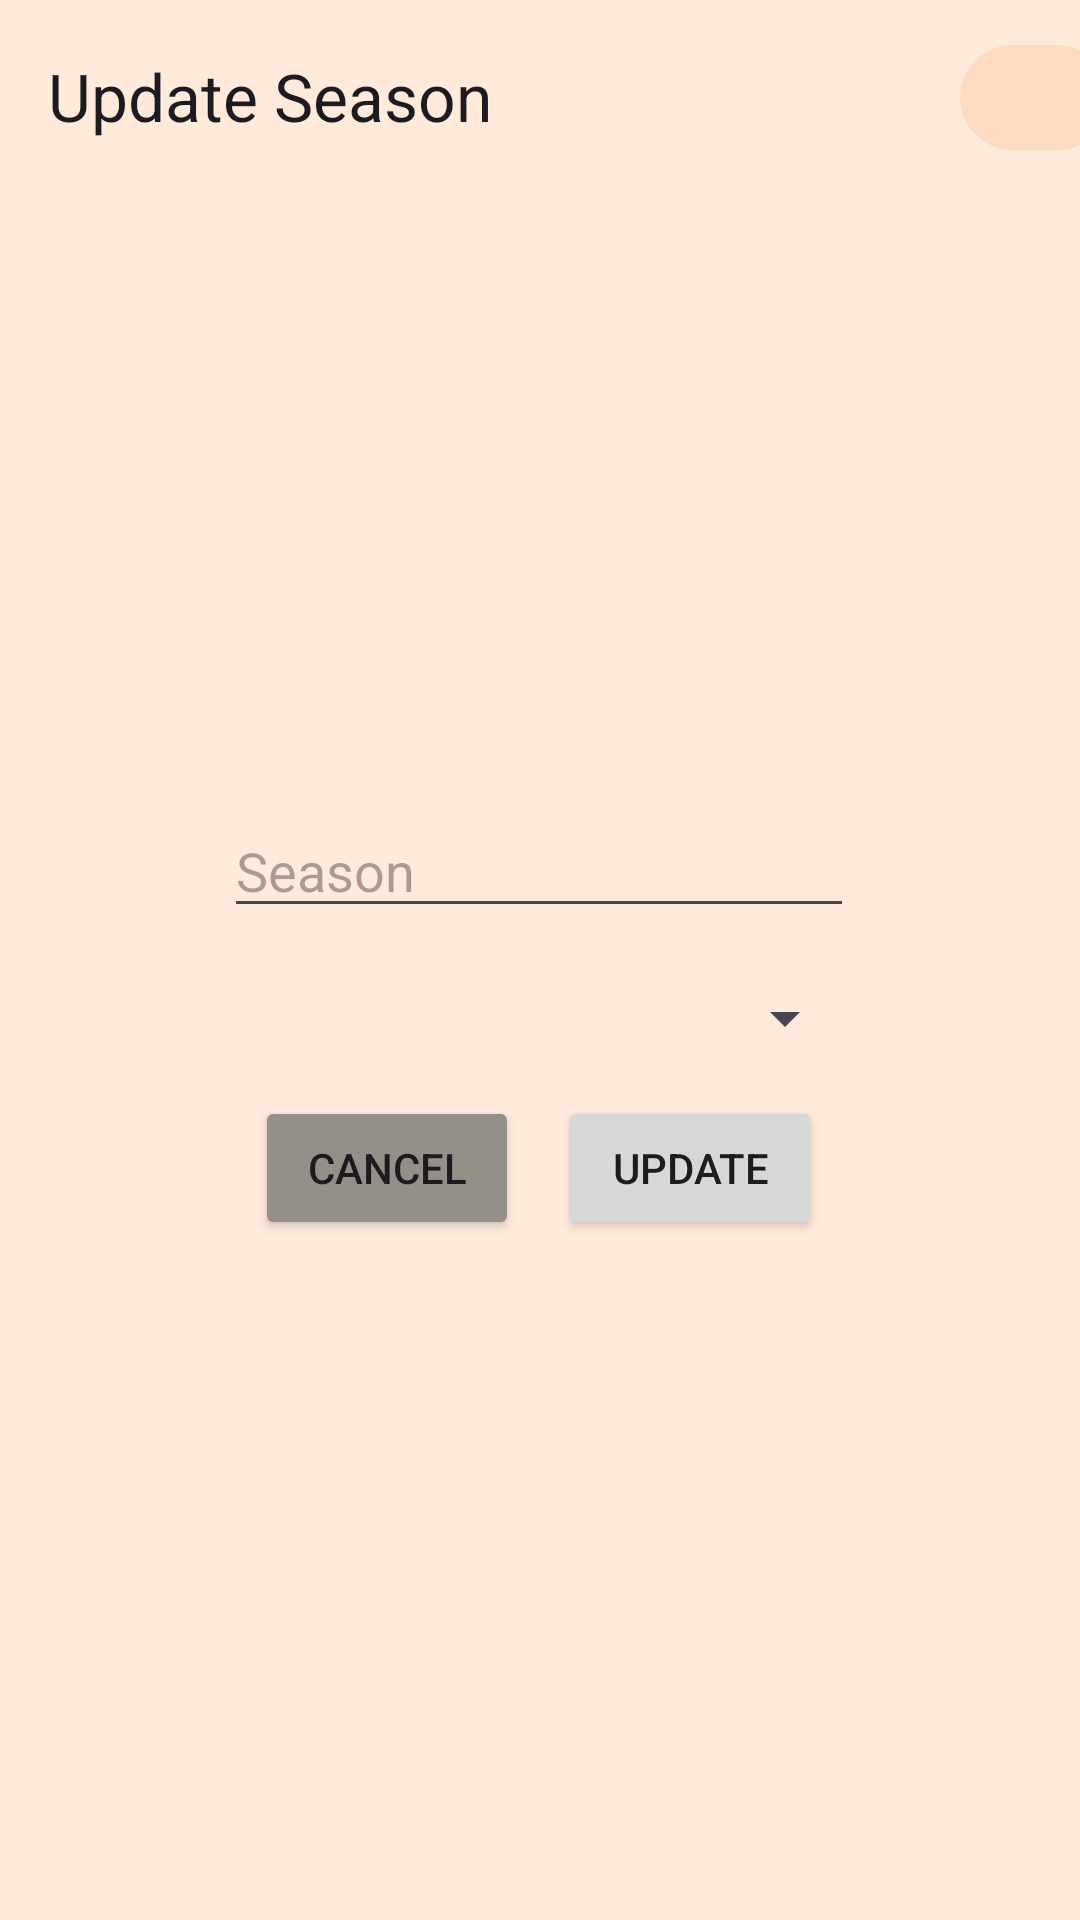

The Android layout XML behind this screen, and the referenced resources:
<!-- AndroidManifest.xml: activity theme AppTheme -->
<!-- res/layout/activity_update_seasons.xml -->
<?xml version="1.0" encoding="utf-8"?>
<androidx.coordinatorlayout.widget.CoordinatorLayout xmlns:android="http://schemas.android.com/apk/res/android"
    xmlns:app="http://schemas.android.com/apk/res-auto"
    xmlns:tools="http://schemas.android.com/tools"
    android:id="@+id/league2_layout"
    android:layout_width="match_parent"
    android:layout_height="match_parent"
    android:fitsSystemWindows="true"
    tools:context=".UpdateSeasonsActivity">
    <com.google.android.material.appbar.AppBarLayout
        android:id="@+id/appBarLayout"
        android:layout_width="match_parent"
        android:layout_height="wrap_content"
        app:layout_constraintEnd_toEndOf="parent"
        app:layout_constraintStart_toStartOf="parent"
        app:layout_constraintTop_toTopOf="parent">

        <com.google.android.material.appbar.MaterialToolbar
            android:id="@+id/topAppBar"
            android:layout_width="match_parent"
            android:layout_height="wrap_content"
            android:background="@color/window"
            android:minHeight="?attr/actionBarSize"
            app:menu="@menu/top_app_bar"
            app:navigationIcon="@drawable/baseline_arrow_back_24"
            app:title="Update Season" />

    </com.google.android.material.appbar.AppBarLayout>

    

    <androidx.core.widget.NestedScrollView
        android:id="@+id/nestedScrollView"
        android:layout_width="match_parent"
        android:layout_height="match_parent"
        app:layout_behavior="@string/appbar_scrolling_view_behavior">

    </androidx.core.widget.NestedScrollView>

    <androidx.constraintlayout.widget.ConstraintLayout
        android:id="@+id/constraintLayout"
        android:layout_width="match_parent"
        android:layout_height="665dp"
        app:layout_constraintTop_toBottomOf="@+id/appBarLayout">
    <Button
        android:id="@+id/update_season"
        android:layout_width="wrap_content"
        android:layout_height="wrap_content"
        android:layout_marginTop="4dp"
        android:text="Update"
        app:layout_constraintEnd_toEndOf="parent"
        app:layout_constraintHorizontal_bias="0.684"
        app:layout_constraintStart_toStartOf="parent"
        app:layout_constraintTop_toBottomOf="@+id/dropDown_season" />

    <Button
        android:id="@+id/cancel_season"
        android:layout_width="wrap_content"
        android:layout_height="wrap_content"
        android:layout_marginTop="4dp"
        android:onClick="mySeasons"
        android:backgroundTint="#949089"
        android:text="Cancel"
        app:layout_constraintBottom_toBottomOf="parent"
        app:layout_constraintEnd_toEndOf="parent"
        app:layout_constraintHorizontal_bias="0.313"
        app:layout_constraintStart_toStartOf="parent"
        app:layout_constraintTop_toBottomOf="@+id/dropDown_season"
        app:layout_constraintVertical_bias="0.0" />

    <EditText
        android:id="@+id/editTextDate_season2"
        android:layout_width="wrap_content"
        android:layout_height="wrap_content"
        android:layout_marginTop="268dp"
        android:ems="10"
        android:hint="Season"
        android:inputType="date"
        app:layout_constraintEnd_toEndOf="parent"
        app:layout_constraintHorizontal_bias="0.497"
        app:layout_constraintStart_toStartOf="parent"
        app:layout_constraintTop_toTopOf="parent" />

    <Spinner
        android:id="@+id/dropDown_season"
        android:layout_width="211dp"
        android:layout_height="44dp"
        android:layout_marginTop="8dp"
        app:layout_constraintEnd_toEndOf="parent"
        app:layout_constraintStart_toStartOf="parent"
        app:layout_constraintTop_toBottomOf="@+id/editTextDate_season2" />
    </androidx.constraintlayout.widget.ConstraintLayout>
    <ImageButton
        android:id="@+id/home"
        android:layout_width="50dp"
        android:layout_height="35dp"
        android:layout_marginStart="320dp"
        android:layout_marginEnd="15dp"
        android:layout_marginTop="15dp"
        android:backgroundTint="@color/home"
        android:onClick="goHome"
        app:layout_anchor="@+id/appBarLayout"
        app:layout_anchorGravity="end|top"
        app:srcCompat="@drawable/baseline_home_filled_24"
        android:background="@drawable/rounded_button"
        android:shape="rectangle"
        />
</androidx.coordinatorlayout.widget.CoordinatorLayout>
<!-- resources referenced by this layout -->
<resources>
  <color name="home">#FFDCC1</color>
  <color name="window">#FFEADB</color>
  <!-- drawable rounded_button (drawable) -->
  <?xml version="1.0" encoding="utf-8"?>
  
  
      <shape xmlns:android="http://schemas.android.com/apk/res/android"
          android:shape="rectangle">
          <solid android:color="@color/md_theme_light_primary" />
          <corners android:radius="25dp" /> 
      </shape>
  <style name="AppTheme" parent="Theme.Material3.Light">
          <item name="android:windowBackground">@color/window</item>
          <item name="colorPrimary">@color/md_theme_light_primary</item>
          <item name="colorOnPrimary">@color/md_theme_light_onPrimary</item>
          <item name="colorPrimaryContainer">@color/md_theme_light_primaryContainer</item>
          <item name="colorOnPrimaryContainer">@color/md_theme_light_onPrimaryContainer</item>
          <item name="colorError">@color/md_theme_light_error</item>
          <item name="colorOnError">@color/md_theme_light_onError</item>
          <item name="colorErrorContainer">@color/md_theme_light_errorContainer</item>
          <item name="colorOnErrorContainer">@color/md_theme_light_onErrorContainer</item>
          <item name="colorOnBackground">@color/md_theme_light_onBackground</item>
          <item name="colorSurface">@color/md_theme_light_surface</item>
          <item name="colorOnSurface">@color/md_theme_light_onSurface</item>
          <item name="windowNoTitle">true</item>
  
  </style>
  <color name="md_theme_light_primary">#D69C6A</color>
  <color name="md_theme_light_onPrimary">#FFFFFF</color>
  <color name="md_theme_light_primaryContainer">#FFDCC1</color>
  <color name="md_theme_light_onPrimaryContainer">#A67547</color>
  <color name="md_theme_light_error">#BA1A1A</color>
  <color name="md_theme_light_onError">#FFFFFF</color>
  <color name="md_theme_light_errorContainer">#FFDAD6</color>
  <color name="md_theme_light_onErrorContainer">#410002</color>
  <color name="md_theme_light_onBackground">#1C1B1F</color>
  <color name="md_theme_light_surface">#FFFBFE</color>
  <color name="md_theme_light_onSurface">#1C1B1F</color>
</resources>
